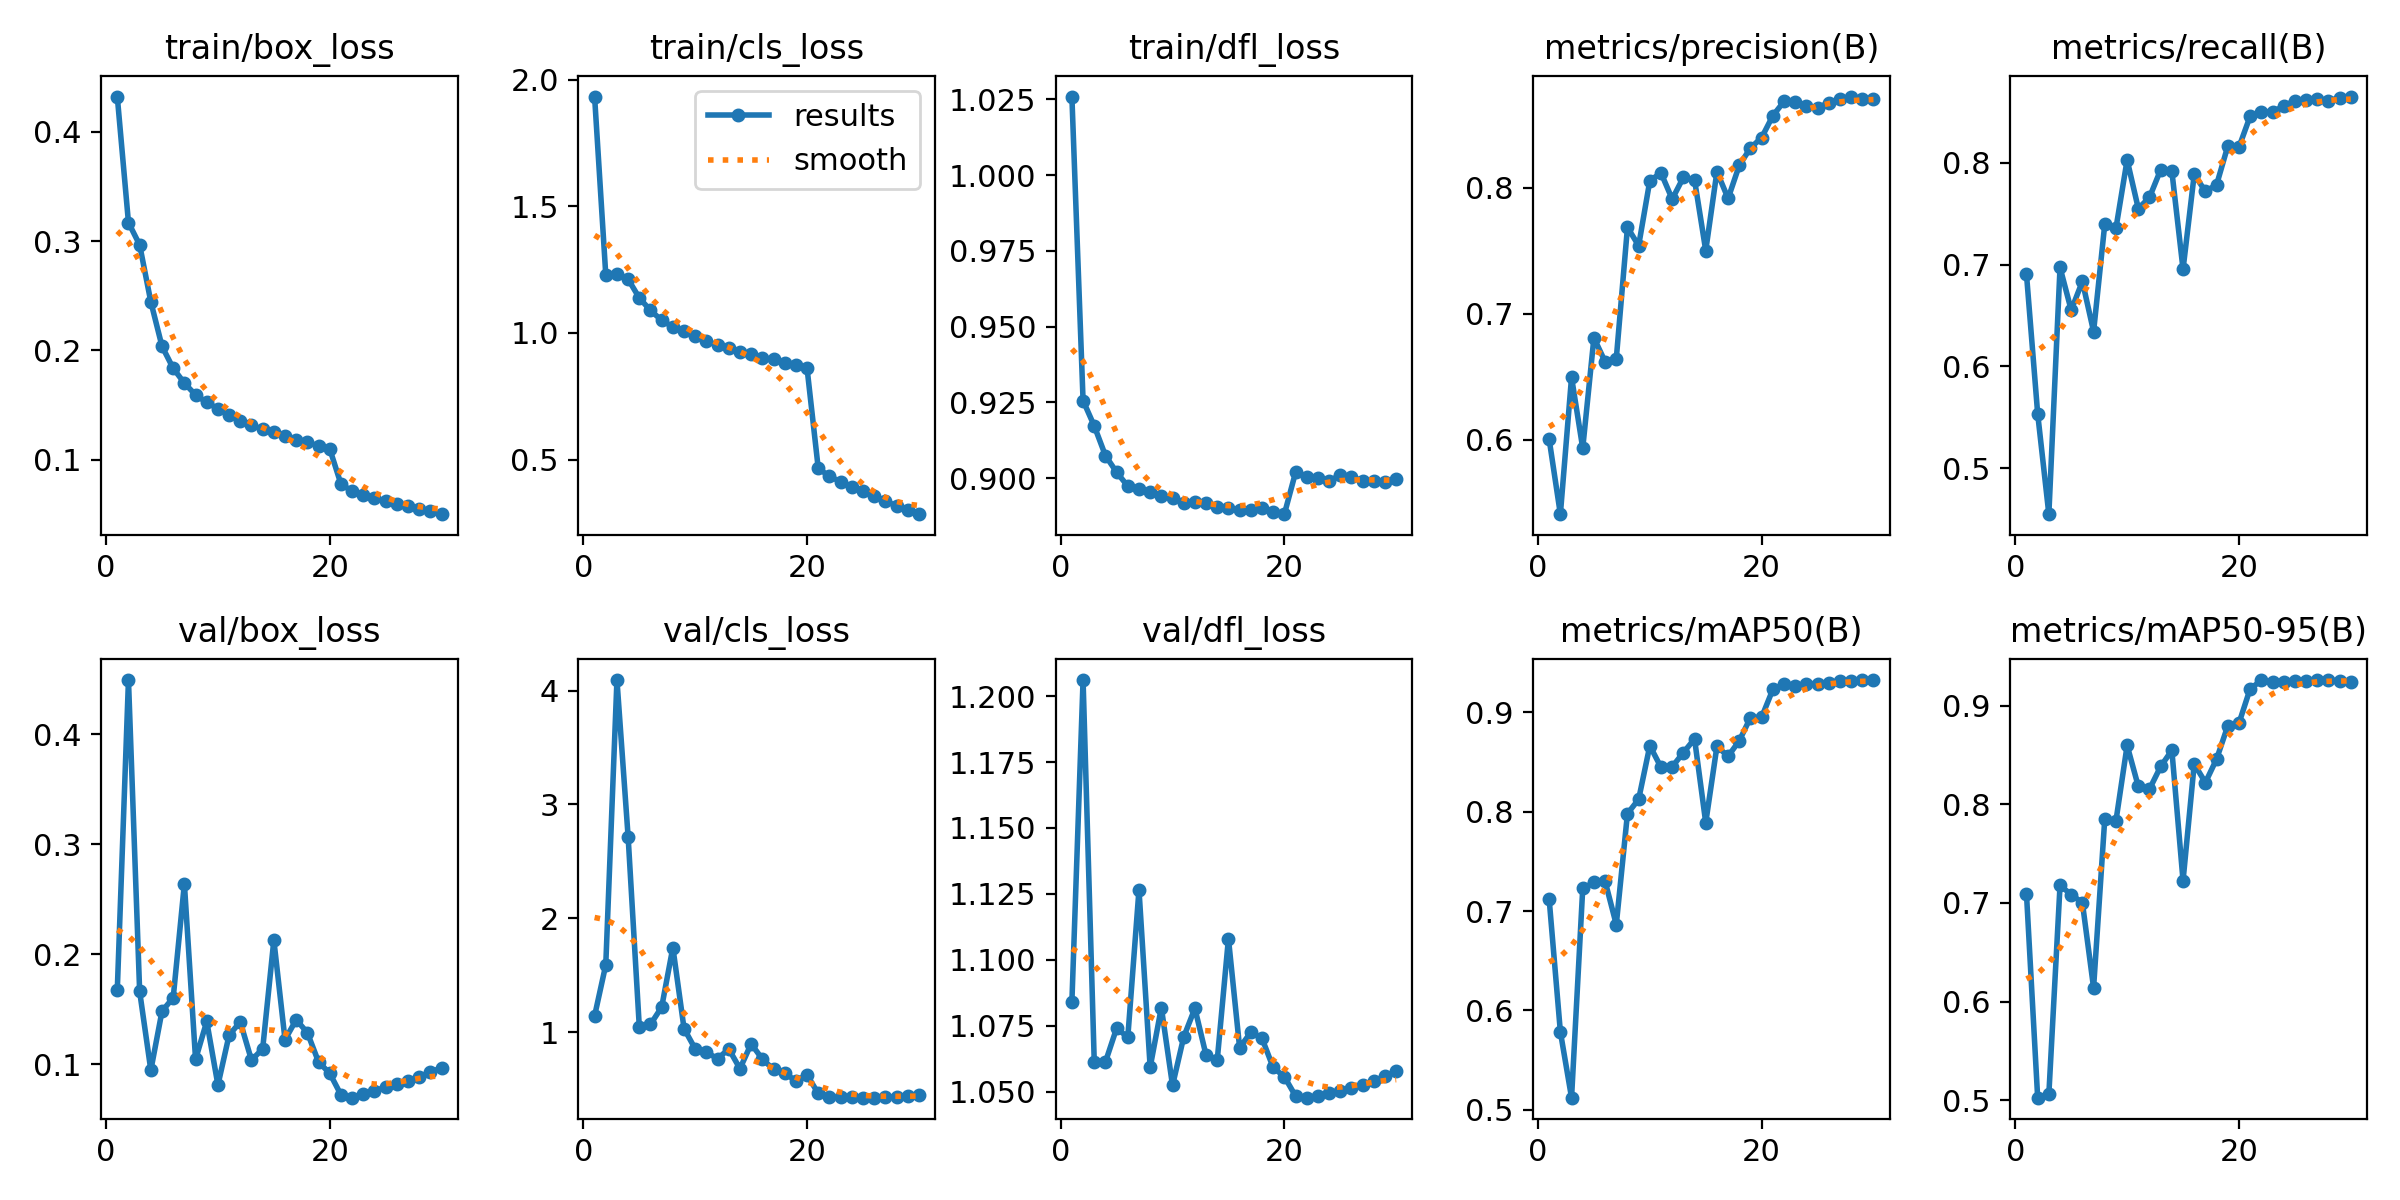

The data file committed next to this chart (first rows):
epoch, time, train/box_loss, train/cls_loss, train/dfl_loss, metrics/precision(B), metrics/recall(B), metrics/mAP50(B), metrics/mAP50-95(B), val/box_loss, val/cls_loss, val/dfl_loss, lr/pg0, lr/pg1, lr/pg2
1, 522, 0.4322, 1.933, 1.026, 0.6003, 0.6904, 0.7117, 0.709, 0.1677, 1.142, 1.084, 0.07004, 0.003329, 0.003329
2, 1146, 0.3169, 1.229, 0.9256, 0.5409, 0.5534, 0.5784, 0.5026, 0.4493, 1.591, 1.206, 0.03982, 0.006443, 0.006443
3, 1554, 0.2964, 1.233, 0.9173, 0.6496, 0.4546, 0.5121, 0.5061, 0.1664, 4.093, 1.061, 0.009379, 0.009336, 0.009336
4, 1894, 0.2443, 1.212, 0.9075, 0.5933, 0.6972, 0.7228, 0.7176, 0.09479, 2.714, 1.061, 0.00901, 0.00901, 0.00901
5, 2231, 0.2036, 1.138, 0.902, 0.6809, 0.6552, 0.7288, 0.7085, 0.1485, 1.046, 1.074, 0.00868, 0.00868, 0.00868
6, 2569, 0.1835, 1.089, 0.8974, 0.662, 0.6835, 0.73, 0.7001, 0.1606, 1.069, 1.071, 0.00835, 0.00835, 0.00835
7, 2906, 0.1699, 1.05, 0.8965, 0.6643, 0.6341, 0.6864, 0.614, 0.2642, 1.22, 1.127, 0.00802, 0.00802, 0.00802
8, 3244, 0.1592, 1.024, 0.8953, 0.7686, 0.7397, 0.7981, 0.7851, 0.1047, 1.744, 1.059, 0.00769, 0.00769, 0.00769
9, 3582, 0.1522, 1.008, 0.8941, 0.7541, 0.7357, 0.8125, 0.7831, 0.1391, 1.032, 1.082, 0.00736, 0.00736, 0.00736
10, 3920, 0.1466, 0.9889, 0.8935, 0.8057, 0.8029, 0.8665, 0.8596, 0.08131, 0.853, 1.052, 0.00703, 0.00703, 0.00703
11, 4260, 0.1409, 0.966, 0.892, 0.8118, 0.755, 0.8447, 0.818, 0.1268, 0.8242, 1.071, 0.0067, 0.0067, 0.0067
12, 4702, 0.1356, 0.952, 0.8922, 0.7911, 0.7661, 0.8453, 0.8153, 0.1386, 0.767, 1.082, 0.00637, 0.00637, 0.00637
13, 5039, 0.1313, 0.9406, 0.8917, 0.8083, 0.7932, 0.8595, 0.8382, 0.104, 0.8528, 1.064, 0.00604, 0.00604, 0.00604
14, 5376, 0.1278, 0.9261, 0.8904, 0.8062, 0.7917, 0.8733, 0.8546, 0.1142, 0.6797, 1.062, 0.00571, 0.00571, 0.00571
15, 5711, 0.1252, 0.9168, 0.8901, 0.7502, 0.6954, 0.789, 0.7224, 0.213, 0.8976, 1.108, 0.00538, 0.00538, 0.00538
16, 6049, 0.1213, 0.9013, 0.8894, 0.8128, 0.7886, 0.8658, 0.8407, 0.1225, 0.7646, 1.067, 0.00505, 0.00505, 0.00505
17, 6385, 0.1176, 0.8953, 0.8895, 0.7916, 0.7719, 0.8559, 0.8219, 0.1407, 0.6727, 1.072, 0.00472, 0.00472, 0.00472
18, 6722, 0.1157, 0.8818, 0.8902, 0.8179, 0.7784, 0.8715, 0.8457, 0.1288, 0.6391, 1.07, 0.00439, 0.00439, 0.00439
19, 7059, 0.1125, 0.8736, 0.8888, 0.8316, 0.8164, 0.8948, 0.8793, 0.1022, 0.5737, 1.059, 0.00406, 0.00406, 0.00406
20, 7396, 0.1098, 0.8603, 0.8881, 0.8399, 0.8155, 0.8952, 0.882, 0.09201, 0.6247, 1.056, 0.00373, 0.00373, 0.00373
21, 7840, 0.0776, 0.4651, 0.9019, 0.8572, 0.8458, 0.9232, 0.917, 0.07246, 0.4619, 1.048, 0.0034, 0.0034, 0.0034
22, 8242, 0.07099, 0.434, 0.9004, 0.8686, 0.8503, 0.9286, 0.9254, 0.06985, 0.4274, 1.048, 0.00307, 0.00307, 0.00307
23, 8571, 0.06769, 0.412, 0.9, 0.8681, 0.8501, 0.9271, 0.9234, 0.07355, 0.431, 1.048, 0.00274, 0.00274, 0.00274
24, 8899, 0.065, 0.3933, 0.8991, 0.8653, 0.8558, 0.9283, 0.9242, 0.0761, 0.4283, 1.049, 0.00241, 0.00241, 0.00241
25, 9227, 0.06214, 0.3764, 0.9011, 0.8636, 0.8611, 0.9291, 0.9245, 0.07942, 0.425, 1.05, 0.00208, 0.00208, 0.00208
26, 9554, 0.05974, 0.355, 0.9006, 0.8674, 0.8614, 0.9301, 0.9251, 0.08243, 0.4262, 1.051, 0.00175, 0.00175, 0.00175
27, 9881, 0.05714, 0.3365, 0.8991, 0.8703, 0.8626, 0.9313, 0.9256, 0.08544, 0.4291, 1.053, 0.00142, 0.00142, 0.00142
28, 10210, 0.05492, 0.3166, 0.899, 0.8725, 0.861, 0.9319, 0.9258, 0.08872, 0.4343, 1.054, 0.00109, 0.00109, 0.00109
29, 10538, 0.05258, 0.3018, 0.8987, 0.8708, 0.8641, 0.9326, 0.9251, 0.09308, 0.4425, 1.056, 0.00076, 0.00076, 0.00076
30, 10866, 0.05, 0.2842, 0.8996, 0.8706, 0.8652, 0.9323, 0.9241, 0.09704, 0.4511, 1.058, 0.00043, 0.00043, 0.00043
